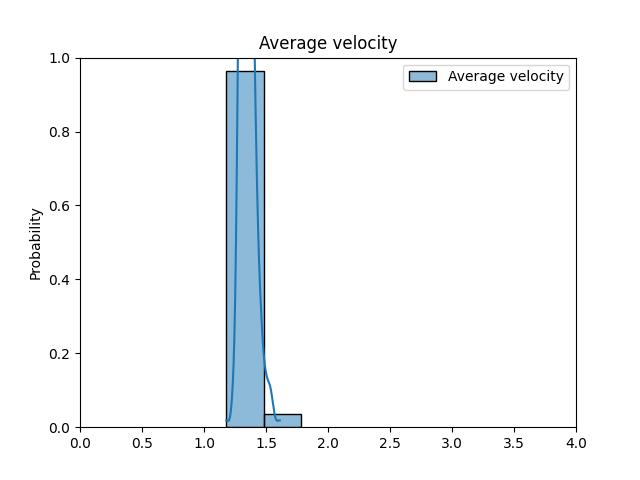

Data behind this chart, as committed beside it:
ID, Average velocity
52, 1.403
67, 1.328
330, 1.313
460, 1.361
641, 1.285
1057, 1.332
1093, 1.283
1146, 1.355
1308, 1.371
1487, 1.46
1578, 1.313
1581, 1.496
1720, 1.293
1747, 1.368
1795, 1.364
1829, 1.336
1831, 1.395
1862, 1.296
1890, 1.287
2014, 1.455
2024, 1.371
2083, 1.373
2087, 1.353
2212, 1.321
2216, 1.307
2243, 1.406
2297, 1.462
2423, 1.346
2428, 1.404
2487, 1.349
2496, 1.409
2838, 1.328
2909, 1.278
2932, 1.369
2987, 1.358
3038, 1.313
3044, 1.33
3045, 1.33
3432, 1.397
3629, 1.302
4141, 1.444
8101, 1.477
8104, 1.457
8277, 1.565
8897, 1.319
9064, 1.457
50000090, 1.322
50010049, 1.308
50020046, 1.335
50020061, 1.476
50020062, 1.391
50020063, 1.355
50020064, 1.353
50020065, 1.332
50020066, 1.345
50020067, 1.328
50020068, 1.327
50040332, 1.439
100000124, 1.252
100001221, 1.3
... 307 more rows
